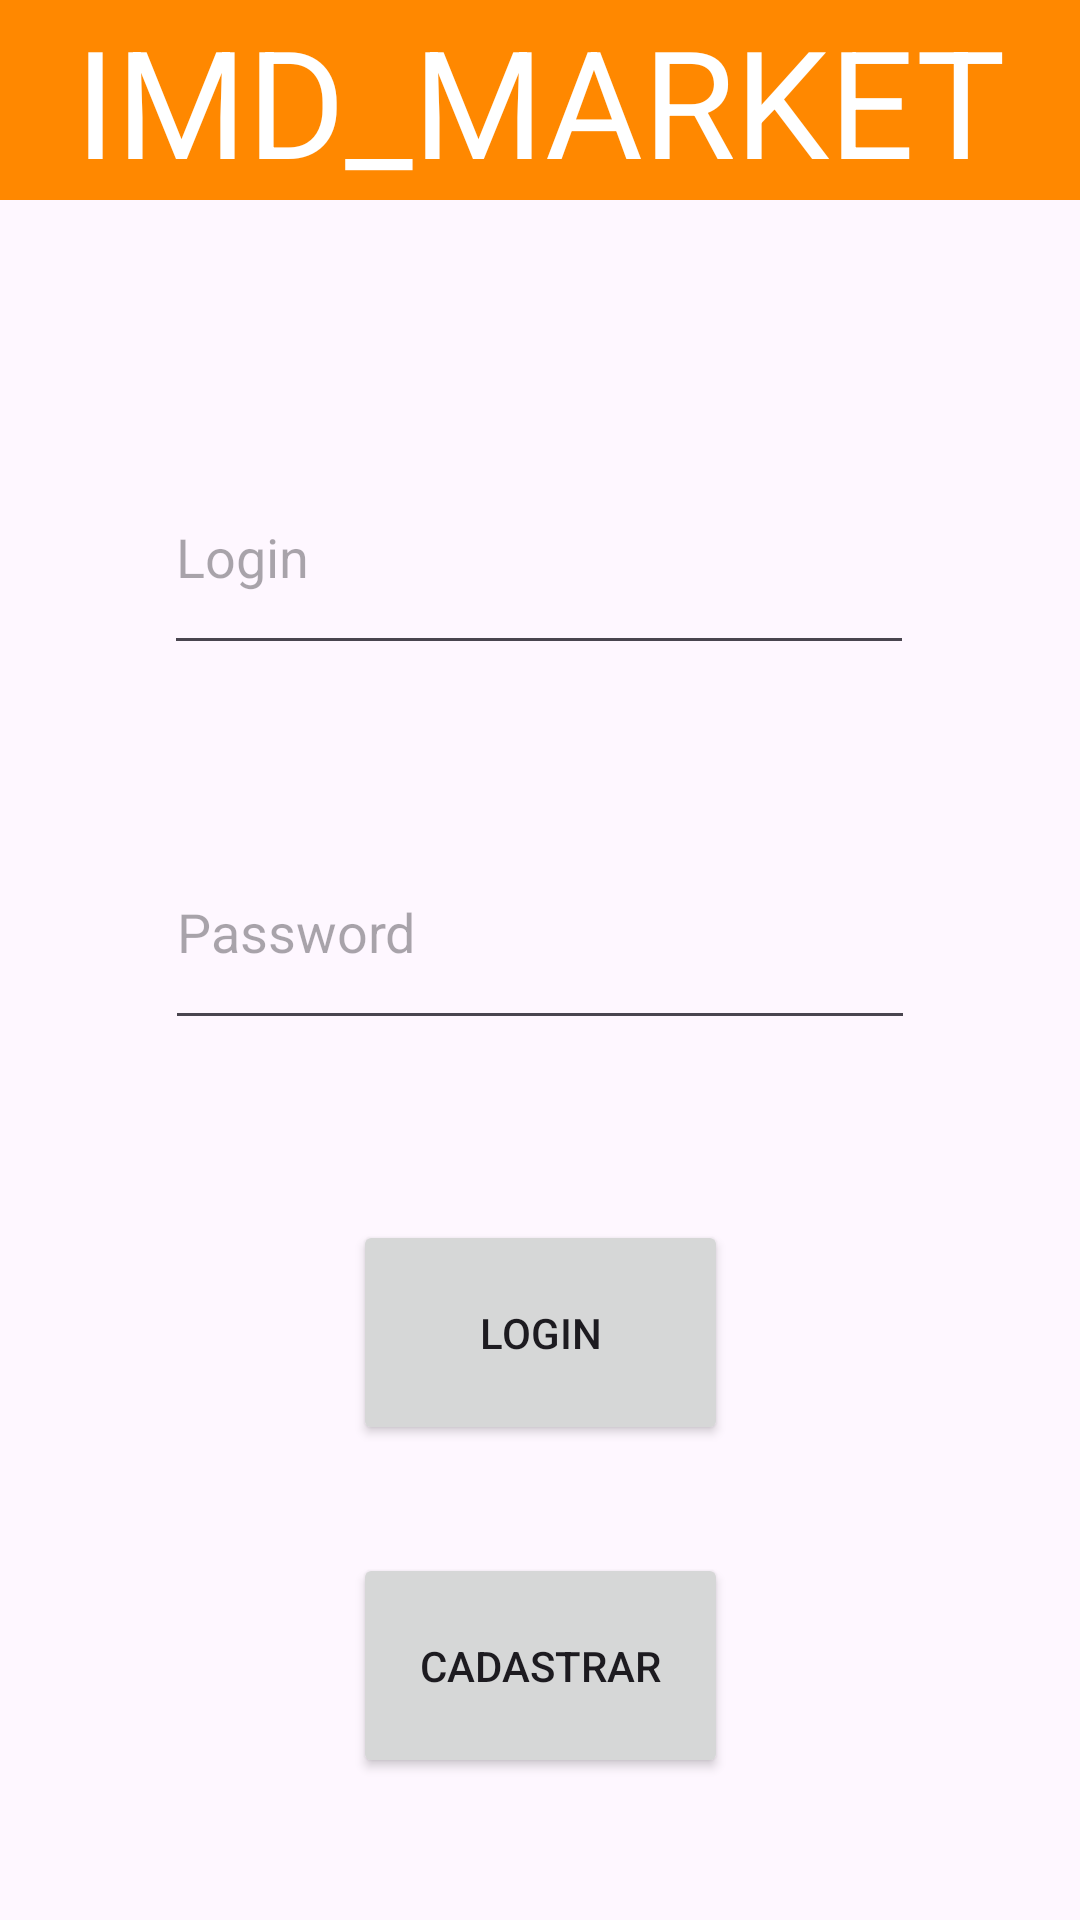

Reconstruct the res/layout file that produces this screen, plus the resources it refers to.
<!-- AndroidManifest.xml: application theme Theme.IMD_Market -->
<!-- res/layout/activity_login.xml -->
<?xml version="1.0" encoding="utf-8"?>
<androidx.constraintlayout.widget.ConstraintLayout xmlns:android="http://schemas.android.com/apk/res/android"
    xmlns:app="http://schemas.android.com/apk/res-auto"
    xmlns:tools="http://schemas.android.com/tools"
    android:layout_width="match_parent"
    android:layout_height="match_parent"
    tools:context=".UserAuthentication.LoginActivity">

  <TextView
      android:id="@+id/textView7"
      android:layout_width="0dp"
      android:layout_height="wrap_content"
      android:background="@android:color/holo_orange_dark"
      android:gravity="center"
      android:text="@string/tv_Titulo"
      android:textAlignment="center"
      android:textColor="@color/white"
      android:textSize="50sp"
      app:layout_constraintEnd_toEndOf="parent"
      app:layout_constraintHorizontal_bias="0.0"
      app:layout_constraintStart_toStartOf="parent"
      app:layout_constraintTop_toTopOf="parent" />

  <Button
      android:id="@+id/btn_SignIn"
      android:layout_width="125dp"
      android:layout_height="75dp"
      android:layout_marginTop="60dp"
      android:text="@string/btn_SignIn"
      app:layout_constraintEnd_toEndOf="parent"
      app:layout_constraintStart_toStartOf="parent"
      app:layout_constraintTop_toBottomOf="@+id/et_PassWordName" />

  <Button
      android:id="@+id/btn_SignOn"
      android:layout_width="125dp"
      android:layout_height="75dp"
      android:layout_marginTop="36dp"
      android:text="@string/btn_SignOn"
      app:layout_constraintEnd_toEndOf="parent"
      app:layout_constraintStart_toStartOf="parent"
      app:layout_constraintTop_toBottomOf="@+id/btn_SignIn" />

  <TextView
      android:id="@+id/btn_forgot_login"
      android:layout_width="wrap_content"
      android:layout_height="wrap_content"
      android:layout_marginBottom="60dp"
      android:text="@string/btn_forgot_login_or_password"
      android:textColorLink="@color/blue"
      app:layout_constraintBottom_toBottomOf="parent"
      app:layout_constraintEnd_toEndOf="parent"
      app:layout_constraintHorizontal_bias="0.497"
      app:layout_constraintStart_toStartOf="parent"
      app:layout_constraintTop_toBottomOf="@+id/btn_SignOn"
      app:layout_constraintVertical_bias="1.0"
      tools:ignore="MissingConstraints" />

  <EditText
      android:id="@+id/et_UserName"
      android:layout_width="250dp"
      android:layout_height="75dp"
      android:layout_marginTop="80dp"
      android:ems="10"
      android:hint="@string/hint_login"
      android:inputType="text"
      app:layout_constraintEnd_toEndOf="parent"
      app:layout_constraintHorizontal_bias="0.496"
      app:layout_constraintStart_toStartOf="parent"
      app:layout_constraintTop_toBottomOf="@+id/textView7" />

  <EditText
      android:id="@+id/et_PassWordName"
      android:layout_width="250dp"
      android:layout_height="75dp"
      android:layout_marginTop="50dp"
      android:ems="10"
      android:hint="@string/hint_password"
      android:inputType="textPassword"
      app:layout_constraintEnd_toEndOf="parent"
      app:layout_constraintStart_toStartOf="parent"
      app:layout_constraintTop_toBottomOf="@+id/et_UserName" />

</androidx.constraintlayout.widget.ConstraintLayout>
<!-- resources referenced by this layout -->
<resources>
  <string name="btn_SignIn">Login</string>
  <string name="btn_SignOn">Cadastrar</string>
  <string name="btn_forgot_login_or_password">Esqueci minha senha/login</string>
  <string name="hint_login">Login</string>
  <string name="hint_password">Password</string>
  <string name="tv_Titulo">IMD_MARKET</string>
  <style name="Theme.IMD_Market" parent="Base.Theme.IMD_Market" />
  <style name="Base.Theme.IMD_Market" parent="Theme.Material3.DayNight.NoActionBar">
          
          
      </style>
  <!-- not gathered from this repository: default colours our renderer supplied (Android Studio template values) -->
  <color name="white">#FFFFFFFF</color>
</resources>
